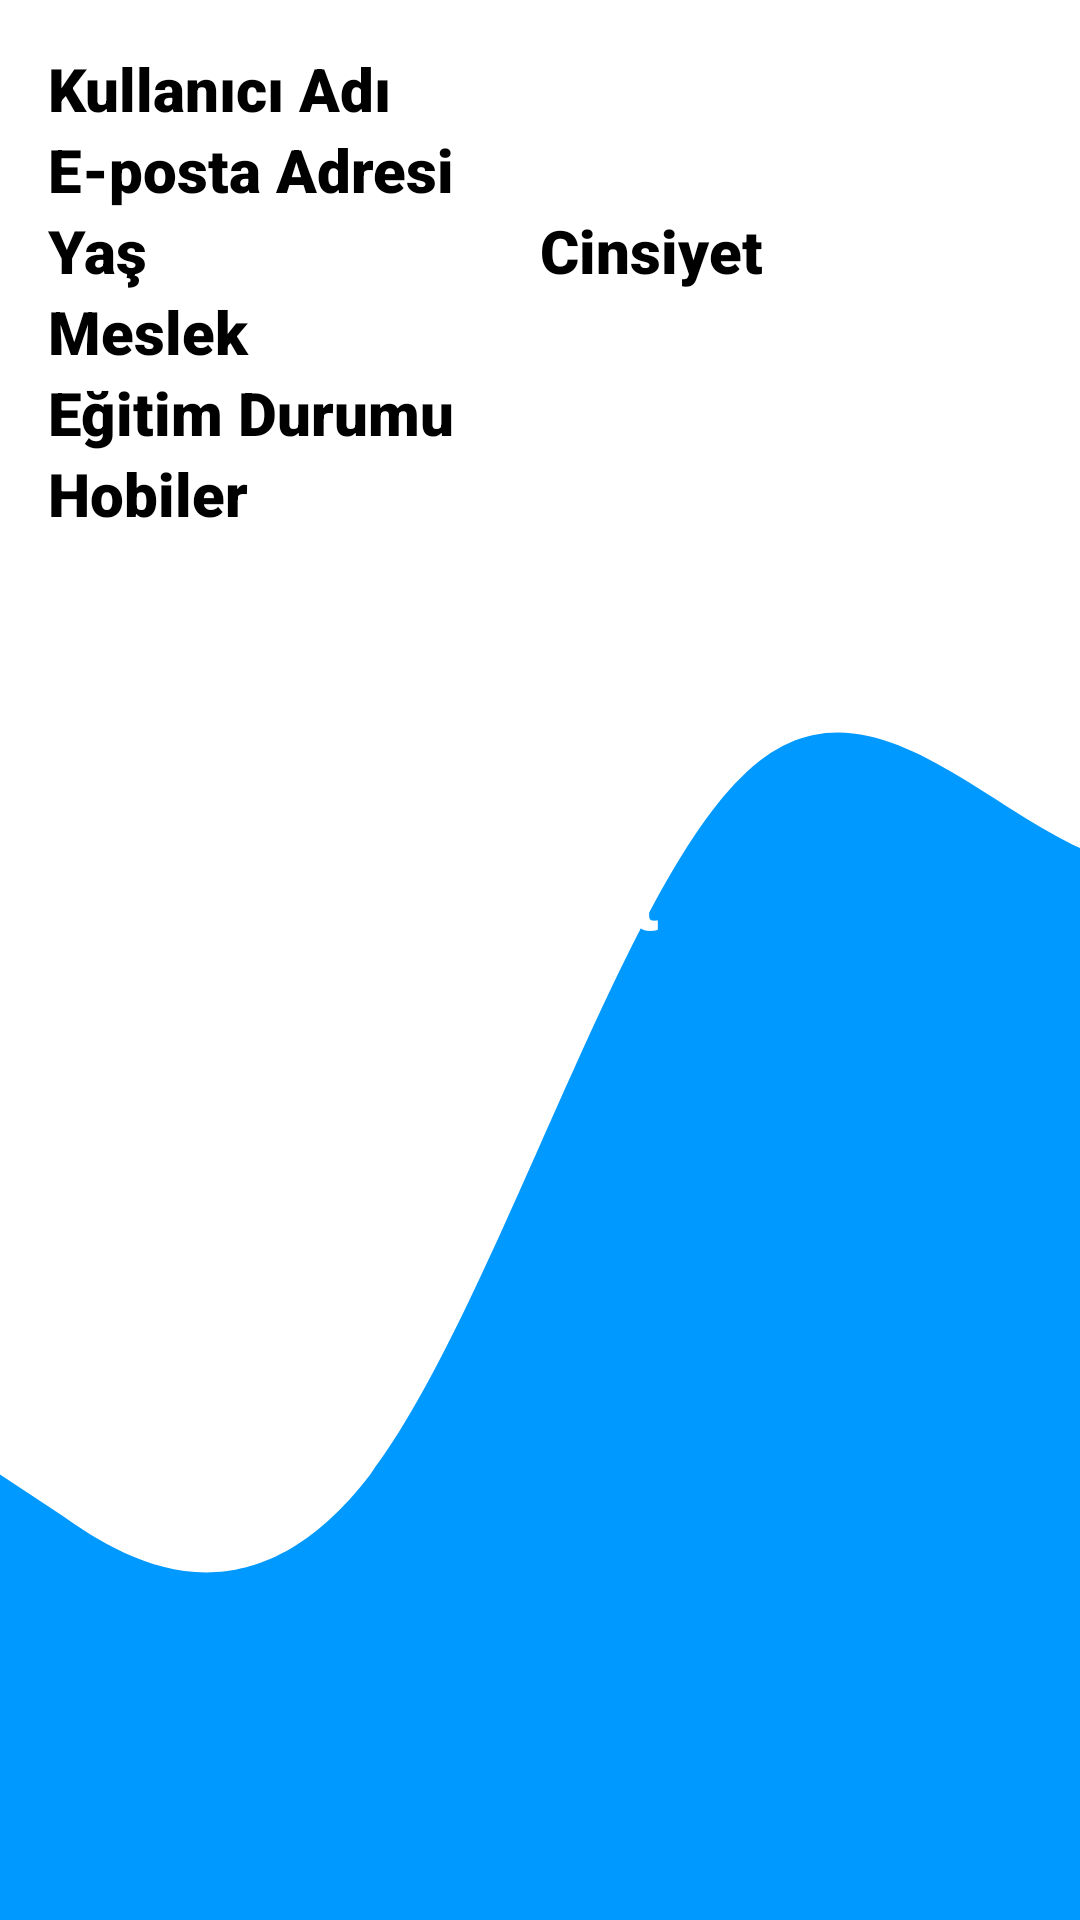

This screen was rendered from an Android layout file. Write that file and the resources it references.
<!-- AndroidManifest.xml: application theme Theme.WorkShopApp -->
<!-- res/layout/fragment_profile.xml -->
<LinearLayout
    xmlns:android="http://schemas.android.com/apk/res/android"
    xmlns:app="http://schemas.android.com/apk/res-auto"
    xmlns:tools="http://schemas.android.com/tools"
    android:layout_width="match_parent"
    android:layout_height="match_parent"
    android:orientation="vertical"
    android:padding="16dp"
    tools:context=".ProfileFragment"
    android:background="@drawable/wave__2_">

    
    <EditText
        android:id="@+id/etUsername"
        android:layout_width="match_parent"
        android:layout_height="wrap_content"
        android:hint="Kullanıcı Adı"
        android:inputType="text"
        android:maxLines="1"
        android:fontFamily="sans-serif-black"
        android:textSize="20sp"
        android:textStyle="bold"/>

    
    <EditText
        android:id="@+id/etEmail"
        android:layout_width="match_parent"
        android:layout_height="wrap_content"
        android:hint="E-posta Adresi"
        android:inputType="textEmailAddress"
        android:maxLines="1"
        android:fontFamily="sans-serif-black"
        android:textSize="20sp"
        android:textStyle="bold"/>

    
    <LinearLayout
        android:layout_width="match_parent"
        android:layout_height="wrap_content"
        android:orientation="horizontal">

        <EditText
            android:id="@+id/etAge"
            android:layout_width="0dp"
            android:layout_height="wrap_content"
            android:layout_weight="1"
            android:hint="Yaş"
            android:inputType="number"
            android:maxLines="1"
            android:fontFamily="sans-serif-black"
            android:textSize="20sp"
            android:textStyle="bold"/>

        <EditText
            android:id="@+id/etGender"
            android:layout_width="0dp"
            android:layout_height="wrap_content"
            android:layout_weight="1"
            android:hint="Cinsiyet"
            android:inputType="text"
            android:maxLines="1"
            android:fontFamily="sans-serif-black"
            android:textSize="20sp"
            android:textStyle="bold"/>
    </LinearLayout>

    
    <EditText
        android:id="@+id/etOccupation"
        android:layout_width="match_parent"
        android:layout_height="wrap_content"
        android:hint="Meslek"
        android:inputType="text"
        android:maxLines="1"
        android:fontFamily="sans-serif-black"
        android:textSize="20sp"
        android:textStyle="bold"/>

    
    <EditText
        android:id="@+id/etEducation"
        android:layout_width="match_parent"
        android:layout_height="wrap_content"
        android:hint="Eğitim Durumu"
        android:inputType="text"
        android:maxLines="1"
        android:fontFamily="sans-serif-black"
        android:textSize="20sp"
        android:textStyle="bold"/>

    
    <EditText
        android:id="@+id/etHobbies"
        android:layout_width="match_parent"
        android:layout_height="wrap_content"
        android:hint="Hobiler"
        android:inputType="text"
        android:maxLines="1"
        android:fontFamily="sans-serif-black"
        android:textSize="20sp"
        android:textStyle="bold"/>



    
    <ImageView
        android:id="@+id/ivProfilePhoto"
        android:layout_width="100dp"
        android:layout_height="100dp"
        android:layout_gravity="center"
        android:src="@drawable/profilephoto" />

    
    <Button
        android:id="@+id/btnSaveProfile"
        android:layout_width="match_parent"
        android:layout_height="wrap_content"
        android:text="Bilgileri Kaydet"
        android:backgroundTint="#0ED6B9"
        android:textColor="#FFFF"
        android:textSize="30sp"
        android:textStyle="bold"/>

</LinearLayout>
<!-- resources referenced by this layout -->
<resources>
  <!-- drawable wave__2_ (drawable) -->
  <vector xmlns:android="http://schemas.android.com/apk/res/android"
      android:width="1440dp"
      android:height="320dp"
      android:viewportWidth="700"
      android:viewportHeight="250">
    <path
        android:pathData="M0,192L40,197.3C80,203 160,213 240,192C320,171 400,117 480,101.3C560,85 640,107 720,112C800,117 880,107 960,101.3C1040,96 1120,96 1200,117.3C1280,139 1360,181 1400,202.7L1440,224L1440,320L1400,320C1360,320 1280,320 1200,320C1120,320 1040,320 960,320C880,320 800,320 720,320C640,320 560,320 480,320C400,320 320,320 240,320C160,320 80,320 40,320L0,320Z"
        android:fillColor="#0099ff"/>
  </vector>
</resources>
